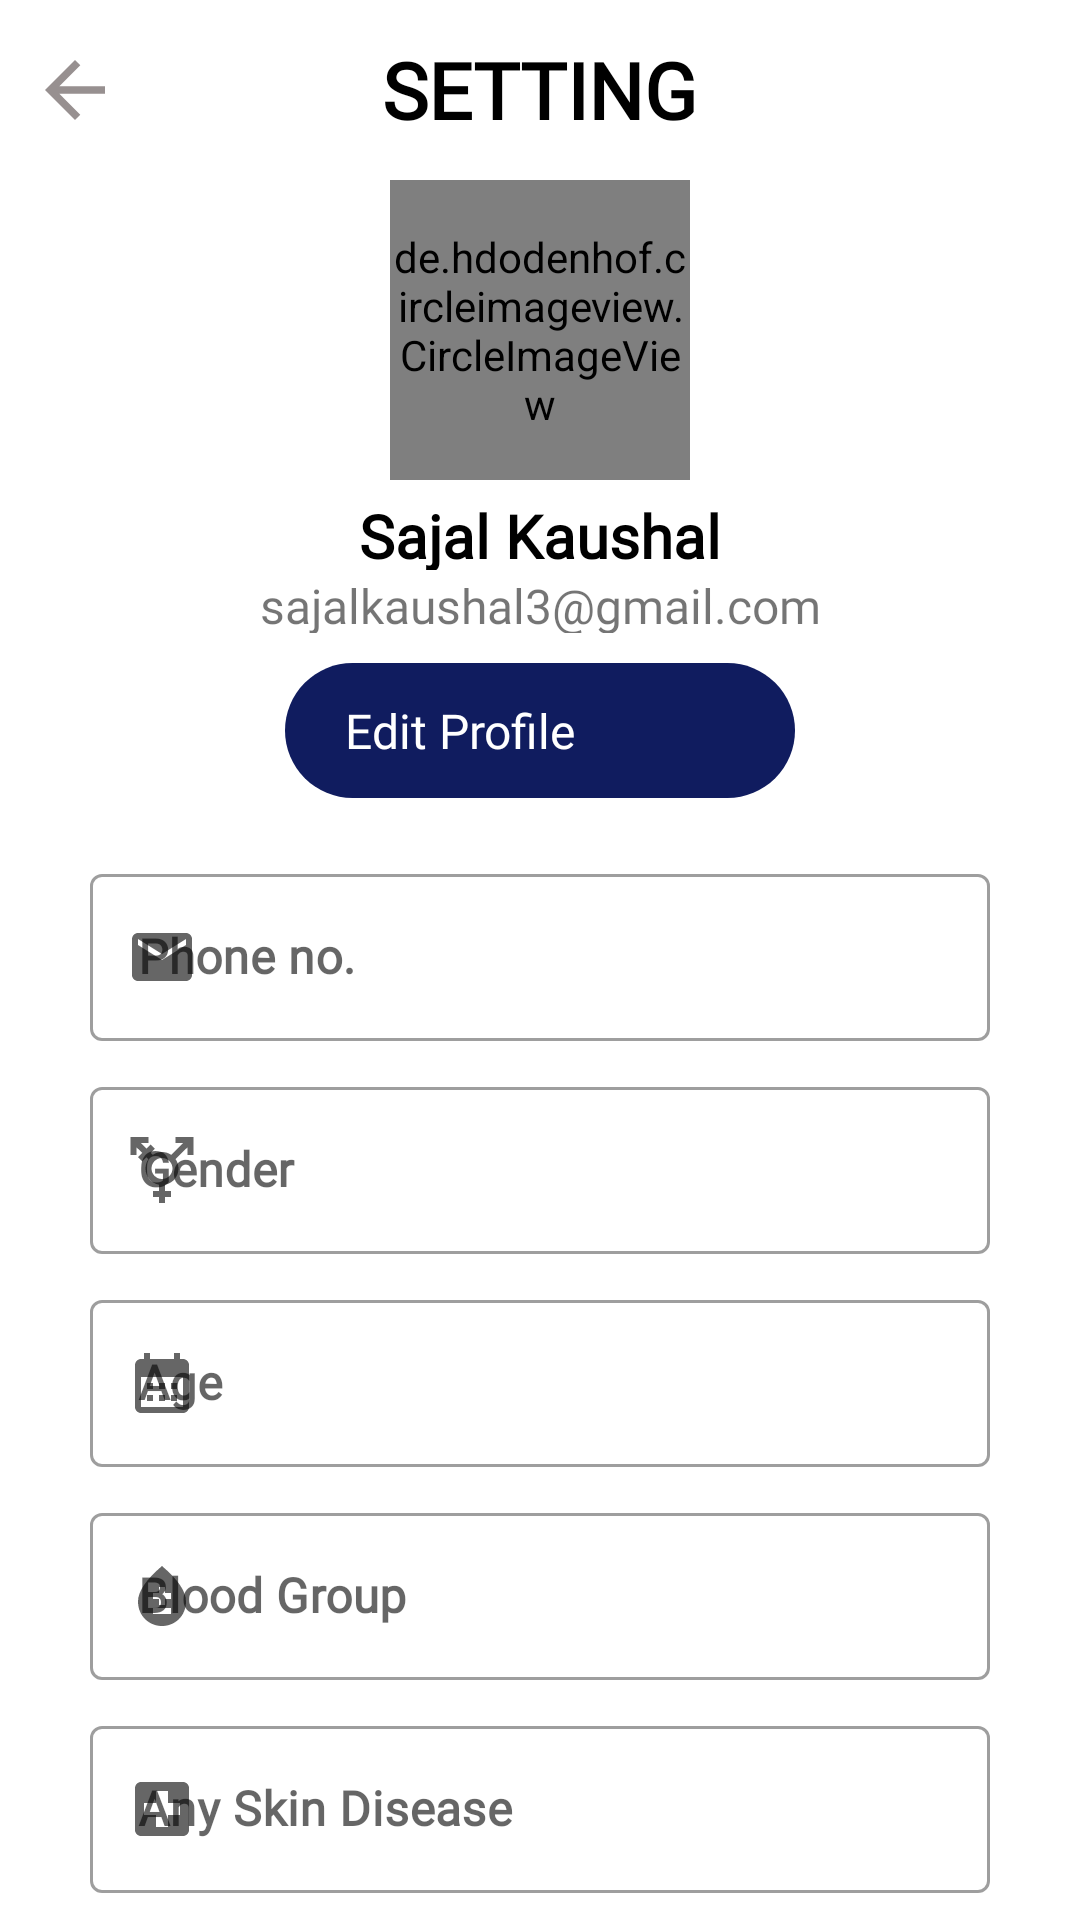

Reconstruct the res/layout file that produces this screen, plus the resources it refers to.
<!-- AndroidManifest.xml: application theme Theme.HumanDisClass -->
<!-- res/layout/activity_setting.xml -->
<?xml version="1.0" encoding="utf-8"?>
<ScrollView
    android:layout_width="match_parent"
    android:layout_height="match_parent"
    android:scrollbars="none"
    xmlns:android="http://schemas.android.com/apk/res/android"
    xmlns:tools="http://schemas.android.com/tools"
    xmlns:app="http://schemas.android.com/apk/res-auto">
<RelativeLayout
    android:layout_width="match_parent"
    android:layout_height="match_parent"
    tools:context=".Activity.SettingActivity">

  <RelativeLayout
      android:id="@+id/relativelayout_setting_name"
      android:layout_width="match_parent"
      android:layout_height="40dp"
      android:layout_marginTop="10dp">

    <ImageView
        android:id="@+id/back_setting"
        android:layout_width="30dp"
        android:layout_height="30dp"
        android:layout_centerVertical="true"
        android:layout_marginStart="10dp"
        android:src="@drawable/ic_arrow_back" />

    <TextView
        android:id="@+id/setting_text"
        android:layout_width="wrap_content"
        android:layout_height="wrap_content"
        android:layout_centerHorizontal="true"
        android:layout_centerVertical="true"
        android:fontFamily="@font/baloo_thambi"
        android:text="SETTING"
        android:textColor="@color/black"
        android:textSize="26dp"
        android:textStyle="bold" />
  </RelativeLayout>

  <de.hdodenhof.circleimageview.CircleImageView
      android:id="@+id/profile_image"
      android:layout_width="100dp"
      android:layout_height="100dp"
      android:layout_below="@+id/relativelayout_setting_name"
      android:layout_centerHorizontal="true"
      android:layout_marginTop="10dp"
      android:background="@drawable/ic_profile"
      android:foregroundGravity="center_horizontal"
      app:civ_border_color="@color/color_main"
      app:civ_border_width="3dp" />

  <TextView
      android:id="@+id/setting_act_name"
      android:layout_width="match_parent"
      android:layout_height="25dp"
      android:layout_below="@+id/profile_image"
      android:layout_marginTop="5dp"
      android:fontFamily="@font/varela_round"
      android:text="Sajal Kaushal"
      android:textAlignment="center"
      android:textColor="@color/black"
      android:textSize="20dp"
      android:textStyle="bold" />

  <TextView
      android:id="@+id/setting_act_email"
      android:layout_width="match_parent"
      android:layout_height="20dp"
      android:layout_below="@+id/setting_act_name"
      android:layout_marginTop="1dp"
      android:fontFamily="@font/varela_round"
      android:text="sajalkaushal3@gmail.com"
      android:textAlignment="center"
      android:textSize="16dp" />

  <RelativeLayout
      android:id="@+id/relativelayout_editprofile"
      android:layout_width="170dp"
      android:layout_height="45dp"
      android:layout_below="@+id/setting_act_email"
      android:layout_centerHorizontal="true"
      android:layout_marginTop="10dp"
      android:background="@drawable/botton">

    <TextView
        android:layout_width="wrap_content"
        android:layout_height="wrap_content"
        android:layout_centerVertical="true"
        android:layout_marginStart="20dp"
        android:fontFamily="@font/varela_round"
        android:text="Edit Profile"
        android:textColor="@color/white"
        android:textSize="16dp" />

    <ImageView
        android:layout_width="40dp"
        android:layout_height="40dp"
        android:layout_alignParentEnd="true"
        android:layout_centerVertical="true"
        android:layout_marginEnd="10dp"
        android:src="@drawable/ic_right_while" />
  </RelativeLayout>


  <com.google.android.material.textfield.TextInputLayout
      android:id="@+id/settings_phoneno"
      style="@style/Widget.MaterialComponents.TextInputLayout.OutlinedBox"
      android:layout_width="match_parent"
      android:layout_height="wrap_content"
      android:layout_below="@+id/relativelayout_editprofile"
      android:layout_marginHorizontal="30dp"
      android:layout_marginTop="20dp"
      android:clickable="false"
      android:focusable="false"
      android:focusableInTouchMode="false"
      android:hint="Phone no."
      android:inputType="textEmailAddress"
      app:startIconDrawable="@drawable/ic_email">

    <com.google.android.material.textfield.TextInputEditText
        android:id="@+id/settings_phoneno_edittext"
        android:layout_width="match_parent"
        android:layout_height="wrap_content"
        android:enabled="false"
        android:fontFamily="@font/varela_round"
        android:textColor="@color/color_main"
        android:textStyle="bold" />
  </com.google.android.material.textfield.TextInputLayout>


  <com.google.android.material.textfield.TextInputLayout
      android:id="@+id/setting_show_gender"
      style="@style/Widget.MaterialComponents.TextInputLayout.OutlinedBox"
      android:layout_width="match_parent"
      android:layout_height="wrap_content"
      android:layout_below="@+id/settings_phoneno"
      android:layout_marginHorizontal="30dp"
      android:layout_marginTop="10dp"
      android:clickable="false"
      android:focusable="false"
      android:focusableInTouchMode="false"
      android:hint="Gender"
      app:startIconDrawable="@drawable/ic_gender"
      app:suffixTextColor="#000000">

    <com.google.android.material.textfield.TextInputEditText
        android:id="@+id/setting_show_gender_edittext"
        android:layout_width="match_parent"
        android:layout_height="wrap_content"
        android:clickable="false"
        android:focusable="false"
        android:enabled="false"
        android:fontFamily="@font/varela_round"
        android:textColor="@color/color_main"
        android:textStyle="bold" />
  </com.google.android.material.textfield.TextInputLayout>


  <com.google.android.material.textfield.TextInputLayout
      android:id="@+id/setting_show_age"
      style="@style/Widget.MaterialComponents.TextInputLayout.OutlinedBox"
      android:layout_width="match_parent"
      android:layout_height="wrap_content"
      android:layout_below="@+id/setting_show_gender"
      android:layout_marginHorizontal="30dp"
      android:layout_marginTop="10dp"
      android:clickable="false"
      android:focusable="false"
      android:focusableInTouchMode="false"
      android:hint="Age"
      app:startIconDrawable="@drawable/ic_age"
      app:suffixTextColor="#000000">

    <com.google.android.material.textfield.TextInputEditText
        android:id="@+id/setting_show_age_edittext"
        android:layout_width="match_parent"
        android:layout_height="wrap_content"
        android:clickable="false"
        android:focusable="false"
        android:enabled="false"
        android:fontFamily="@font/varela_round"
        android:textColor="@color/color_main"
        android:textStyle="bold" />
  </com.google.android.material.textfield.TextInputLayout>

  <com.google.android.material.textfield.TextInputLayout
      android:id="@+id/setting_skin_blood_group"
      style="@style/Widget.MaterialComponents.TextInputLayout.OutlinedBox"
      android:layout_width="match_parent"
      android:layout_height="wrap_content"
      android:layout_below="@+id/setting_show_age"
      android:layout_marginHorizontal="30dp"
      android:layout_marginTop="10dp"
      android:clickable="false"
      android:focusable="false"
      android:focusableInTouchMode="false"
      android:hint="Blood Group"
      app:startIconDrawable="@drawable/ic_blood">
  <com.google.android.material.textfield.TextInputEditText
      android:id="@+id/setting_skin_blood_group_edittext"
      android:layout_width="match_parent"
      android:layout_height="match_parent"
      android:clickable="false"
      android:enabled="false"
      android:focusable="false"
      android:fontFamily="@font/varela_round"
      android:textColor="@color/color_main"
      android:textStyle="bold" />
  </com.google.android.material.textfield.TextInputLayout>

  <com.google.android.material.textfield.TextInputLayout
      android:id="@+id/setting_skin_disease"
      style="@style/Widget.MaterialComponents.TextInputLayout.OutlinedBox"
      android:layout_width="match_parent"
      android:layout_height="wrap_content"
      android:layout_below="@+id/setting_skin_blood_group"
      android:layout_marginHorizontal="30dp"
      android:layout_marginTop="10dp"
      android:clickable="false"
      android:focusable="false"
      android:focusableInTouchMode="false"
      android:hint="Any Skin Disease"
      app:startIconDrawable="@drawable/ic_hospital">

    <com.google.android.material.textfield.TextInputEditText
        android:id="@+id/setting_skin_disease_autocomptextview"
        android:layout_width="match_parent"
        android:layout_height="match_parent"
        android:clickable="false"
        android:enabled="false"
        android:focusable="false"
        android:fontFamily="@font/varela_round"
        android:textColor="@color/color_main"
        android:textStyle="bold" />
  </com.google.android.material.textfield.TextInputLayout>


  <RelativeLayout
      android:id="@+id/relativelayout_settingyouradvice"
      android:layout_width="350dp"
      android:layout_height="50dp"
      android:layout_below="@+id/setting_skin_disease"
      android:layout_centerHorizontal="true"
      android:layout_marginTop="30dp"
      android:background="@drawable/botton">

    <TextView
        android:layout_width="wrap_content"
        android:layout_height="wrap_content"
        android:layout_centerVertical="true"
        android:layout_marginStart="30dp"
        android:fontFamily="@font/varela_round"
        android:text="Your Advice"
        android:textColor="@color/white"
        android:textSize="20dp"
        android:textStyle="bold" />

    <ImageView
        android:layout_width="40dp"
        android:layout_height="40dp"
        android:layout_alignParentEnd="true"
        android:layout_centerVertical="true"
        android:layout_marginEnd="10dp"
        android:src="@drawable/ic_right_while" />
  </RelativeLayout>

  <androidx.appcompat.widget.AppCompatButton
      android:id="@+id/logout"
      android:layout_width="300dp"
      android:layout_height="50dp"
      android:layout_below="@+id/relativelayout_settingyouradvice"
      android:layout_alignStart="@+id/relativelayout_settingyouradvice"
      android:layout_alignEnd="@+id/relativelayout_settingyouradvice"
      android:layout_marginTop="20dp"
      android:layout_marginBottom="30dp"
      android:background="@drawable/botton"
      android:fontFamily="@font/varela_round"
      android:foregroundGravity="center_horizontal"
      android:text="Logout"
      android:textColor="@color/white"
      android:textStyle="bold" />

</RelativeLayout>
</ScrollView>
<!-- resources referenced by this layout -->
<resources>
  <color name="black">#FF000000</color>
  <color name="color_main">#101C5F</color>
  <color name="white">#FFFFFFFF</color>
  <!-- drawable botton (drawable) -->
  <?xml version="1.0" encoding="utf-8"?>
  <shape xmlns:android="http://schemas.android.com/apk/res/android"
      android:shape="rectangle">
  
      <solid android:color="@color/color_main"/>
  
      <corners android:radius="150dp" />
  </shape>
      
  <!-- drawable ic_age (drawable) -->
  <vector android:height="24dp" android:tint="#979090"
      android:viewportHeight="24" android:viewportWidth="24"
      android:width="24dp" xmlns:android="http://schemas.android.com/apk/res/android">
      <path android:fillColor="@android:color/white" android:pathData="M19,4h-1V2h-2v2H8V2H6v2H5C3.89,4 3.01,4.9 3.01,6L3,20c0,1.1 0.89,2 2,2h14c1.1,0 2,-0.9 2,-2V6C21,4.9 20.1,4 19,4zM19,20H5V10h14V20zM9,14H7v-2h2V14zM13,14h-2v-2h2V14zM17,14h-2v-2h2V14zM9,18H7v-2h2V18zM13,18h-2v-2h2V18zM17,18h-2v-2h2V18z"/>
  </vector>
  <!-- drawable ic_arrow_back (drawable) -->
  <vector android:autoMirrored="true" android:height="24dp"
      android:tint="#979090" android:viewportHeight="24"
      android:viewportWidth="24" android:width="24dp" xmlns:android="http://schemas.android.com/apk/res/android">
      <path android:fillColor="@android:color/white" android:pathData="M20,11H7.83l5.59,-5.59L12,4l-8,8 8,8 1.41,-1.41L7.83,13H20v-2z"/>
  </vector>
  <!-- drawable ic_blood (drawable) -->
  <vector android:height="24dp" android:tint="#979090"
      android:viewportHeight="24" android:viewportWidth="24"
      android:width="24dp" xmlns:android="http://schemas.android.com/apk/res/android">
      <path android:fillColor="@android:color/white" android:pathData="M12,2c-5.33,4.55 -8,8.48 -8,11.8c0,4.98 3.8,8.2 8,8.2s8,-3.22 8,-8.2C20,10.48 17.33,6.55 12,2zM15,18H9v-2h6V18zM15,13h-2v2h-2v-2H9v-2h2V9h2v2h2V13z"/>
  </vector>
  <!-- drawable ic_email (drawable) -->
  <vector android:height="24dp" android:tint="#979090"
      android:viewportHeight="24" android:viewportWidth="24"
      android:width="24dp" xmlns:android="http://schemas.android.com/apk/res/android">
      <path android:fillColor="@android:color/white" android:pathData="M20,4L4,4c-1.1,0 -1.99,0.9 -1.99,2L2,18c0,1.1 0.9,2 2,2h16c1.1,0 2,-0.9 2,-2L22,6c0,-1.1 -0.9,-2 -2,-2zM20,8l-8,5 -8,-5L4,6l8,5 8,-5v2z"/>
  </vector>
  <!-- drawable ic_hospital (drawable) -->
  <vector android:height="24dp" android:tint="#979090"
      android:viewportHeight="24" android:viewportWidth="24"
      android:width="24dp" xmlns:android="http://schemas.android.com/apk/res/android">
      <path android:fillColor="@android:color/white" android:pathData="M19,3L5,3c-1.1,0 -1.99,0.9 -1.99,2L3,19c0,1.1 0.9,2 2,2h14c1.1,0 2,-0.9 2,-2L21,5c0,-1.1 -0.9,-2 -2,-2zM18,14h-4v4h-4v-4L6,14v-4h4L10,6h4v4h4v4z"/>
  </vector>
  <!-- drawable ic_profile (drawable) -->
  <vector android:height="24dp" android:tint="#908B8B"
      android:viewportHeight="24" android:viewportWidth="24"
      android:width="24dp" xmlns:android="http://schemas.android.com/apk/res/android">
      <path android:fillColor="@android:color/white" android:pathData="M12,2C6.48,2 2,6.48 2,12s4.48,10 10,10s10,-4.48 10,-10S17.52,2 12,2zM12,6c1.93,0 3.5,1.57 3.5,3.5S13.93,13 12,13s-3.5,-1.57 -3.5,-3.5S10.07,6 12,6zM12,20c-2.03,0 -4.43,-0.82 -6.14,-2.88C7.55,15.8 9.68,15 12,15s4.45,0.8 6.14,2.12C16.43,19.18 14.03,20 12,20z"/>
  </vector>
  <color name="purple_500">#FF6200EE</color>
  <color name="purple_700">#FF3700B3</color>
  <color name="teal_200">#FF03DAC5</color>
  <color name="teal_700">#FF018786</color>
</resources>
